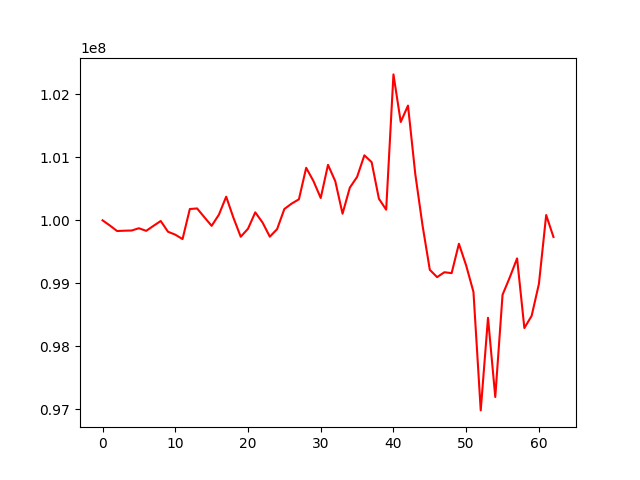

Data behind this chart, as committed beside it:
, 0
0, 100000000
1, 99918288
2, 99830337
3, 99835413
4, 99838316
5, 99874412
6, 99832940
7, 99912187
8, 99989438
9, 99818948
10, 99772275
11, 99702439
12, 100179405
13, 100188734
14, 100049428
15, 99912424
16, 100089757
17, 100375631
18, 100039771
19, 99739494
20, 99866528
21, 100126598
22, 99965380
23, 99740583
24, 99860076
25, 100180011
26, 100265449
27, 100334002
28, 100833951
29, 100623384
30, 100354512
31, 100880973
32, 100621421
33, 100105213
34, 100518556
35, 100689727
36, 101031833
37, 100923980
38, 100342910
39, 100168836
40, 102316888
41, 101561495
42, 101821715
43, 100735700
44, 99918092
45, 99214478
46, 99098432
47, 99175691
48, 99161835
49, 99627837
50, 99282401
51, 98863538
52, 96982416
53, 98452739
54, 97194805
55, 98817854
56, 99096073
57, 99395863
58, 98289982
59, 98483437
... 3 more rows
